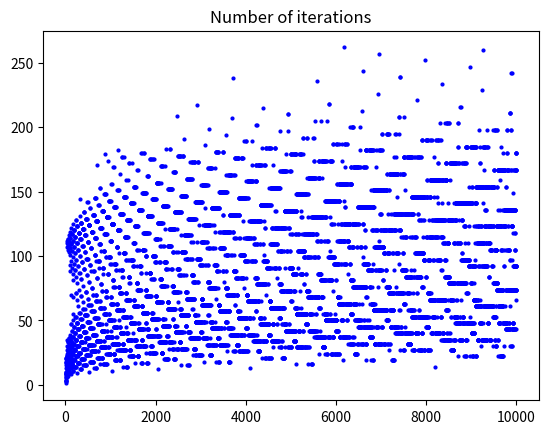
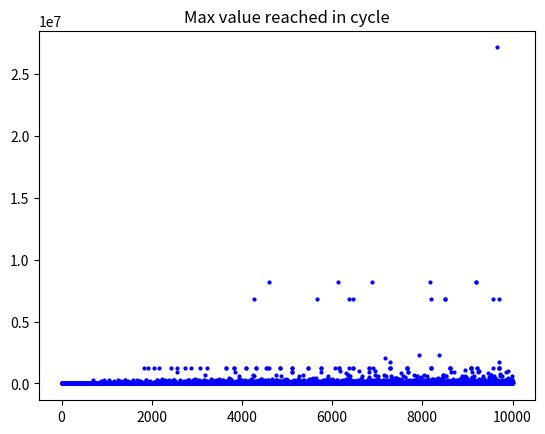

Python code for these plots, in order:
import numpy as np
import matplotlib.pyplot as plt

max_num = 10000
result = np.zeros((max_num, 3))

for n in range(1, max_num+1):
    # State rules for odd and even

    # Have variables to store data
    tracker = [n]
    i = n
    while True:
        if (n % 2) == 0:
            n = int((3*n)-1)
            if n in tracker:
                result[i-1, 0] = tracker[0]
                result[i-1, 1] = len(tracker)
                tracker.sort()
                result[i-1, 2] = tracker[-1]
                break
            else:
                tracker.append(n)
        else:
            n = int((n/2)+0.5)
            if n in tracker:
                result[i-1, 0] = tracker[0]
                result[i-1, 1] = len(tracker)
                tracker.sort()
                result[i-1, 2] = tracker[-1]
                break
            else:
                tracker.append(n)

# print(result)

num = np.array(result[:, 0])
iterations = np.array(result[:, 1])
max_num = np.array(result[:, 2])

f = plt.figure(1)
plt.title("Number of iterations")
plt.plot(num, iterations, 'ro', ms=2, color='blue')
f.show()

g = plt.figure(2)
plt.title("Max value reached in cycle")
plt.plot(num, max_num, 'ro', ms=2, color='blue')
g.show()

plt.show()
